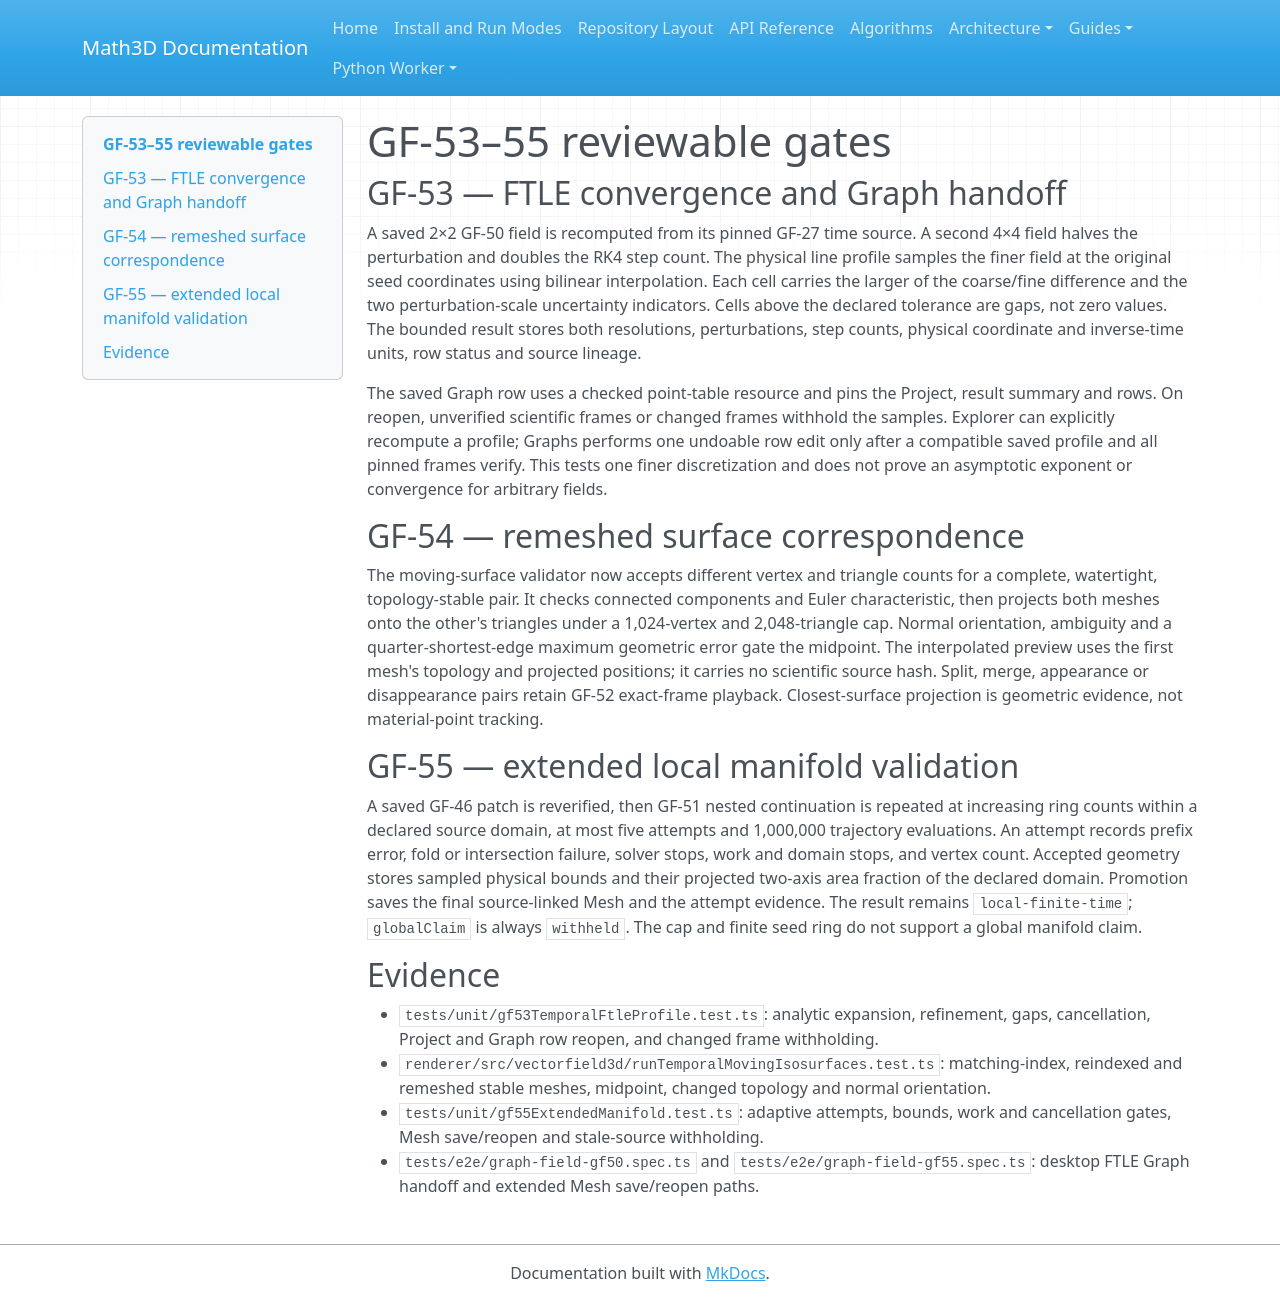

repository: expert10000/Math3D · page: graph-field-gf53-gf55-convergence-remesh-manifold/index.html · generator: mkdocs

# GF-53–55 reviewable gates

## GF-53 — FTLE convergence and Graph handoff

A saved 2×2 GF-50 field is recomputed from its pinned GF-27 time source. A
second 4×4 field halves the perturbation and doubles the RK4 step count.
The physical line profile samples the finer field at the original seed
coordinates using bilinear interpolation. Each cell carries the larger of
the coarse/fine difference and the two perturbation-scale uncertainty
indicators. Cells above the declared tolerance are gaps, not zero values.
The bounded result stores both resolutions, perturbations, step counts,
physical coordinate and inverse-time units, row status and source lineage.

The saved Graph row uses a checked point-table resource and pins the Project,
result summary and rows. On reopen, unverified scientific frames or changed
frames withhold the samples. Explorer can explicitly recompute a profile;
Graphs performs one undoable row edit only after a compatible saved profile
and all pinned frames verify. This tests one finer discretization and does
not prove an asymptotic exponent or convergence for arbitrary fields.

## GF-54 — remeshed surface correspondence

The moving-surface validator now accepts different vertex and triangle
counts for a complete, watertight, topology-stable pair. It checks connected
components and Euler characteristic, then projects both meshes onto the
other's triangles under a 1,024-vertex and 2,048-triangle cap. Normal
orientation, ambiguity and a quarter-shortest-edge maximum geometric error
gate the midpoint. The interpolated preview uses the first mesh's topology
and projected positions; it carries no scientific source hash. Split, merge,
appearance or disappearance pairs retain GF-52 exact-frame playback.
Closest-surface projection is geometric evidence, not material-point tracking.

## GF-55 — extended local manifold validation

A saved GF-46 patch is reverified, then GF-51 nested continuation is repeated
at increasing ring counts within a declared source domain, at most five
attempts and 1,000,000 trajectory evaluations. An attempt records prefix
error, fold or intersection failure, solver stops, work and domain stops,
and vertex count. Accepted geometry stores sampled physical bounds and their
projected two-axis area fraction of the declared domain. Promotion saves
the final source-linked Mesh and the attempt evidence. The result remains
`local-finite-time`; `globalClaim` is always `withheld`. The cap and finite
seed ring do not support a global manifold claim.

## Evidence

- `tests/unit/gf53TemporalFtleProfile.test.ts`: analytic expansion,
  refinement, gaps, cancellation, Project and Graph row reopen, and changed
  frame withholding.
- `renderer/src/vectorfield3d/runTemporalMovingIsosurfaces.test.ts`:
  matching-index, reindexed and remeshed stable meshes, midpoint, changed
  topology and normal orientation.
- `tests/unit/gf55ExtendedManifold.test.ts`: adaptive attempts, bounds,
  work and cancellation gates, Mesh save/reopen and stale-source withholding.
- `tests/e2e/graph-field-gf50.spec.ts` and
  `tests/e2e/graph-field-gf55.spec.ts`: desktop FTLE Graph handoff and extended
  Mesh save/reopen paths.
